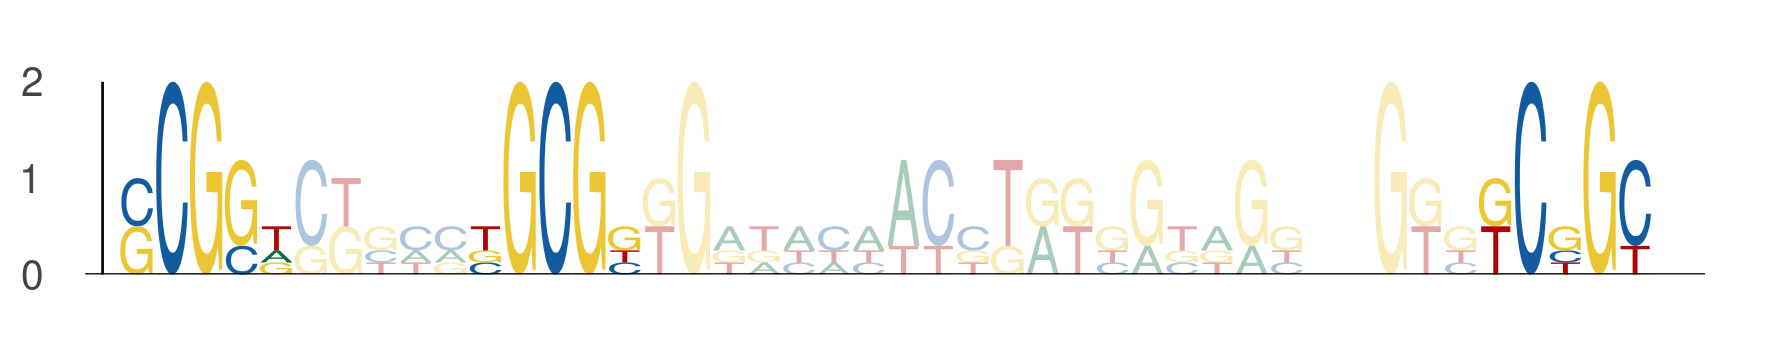

Data behind this chart, as committed beside it:
seq_index, start_position, end_position, is_reversed_complement
7116, 29, 34, 0
7116, 39, 44, 0
7116, 68, 73, 0
2098, 21, 26, 0
2098, 31, 36, 0
2098, 60, 65, 0
2839, 18, 23, 0
2839, 28, 33, 0
2839, 57, 62, 0
163, 13, 18, 0
163, 23, 28, 0
163, 52, 57, 0
